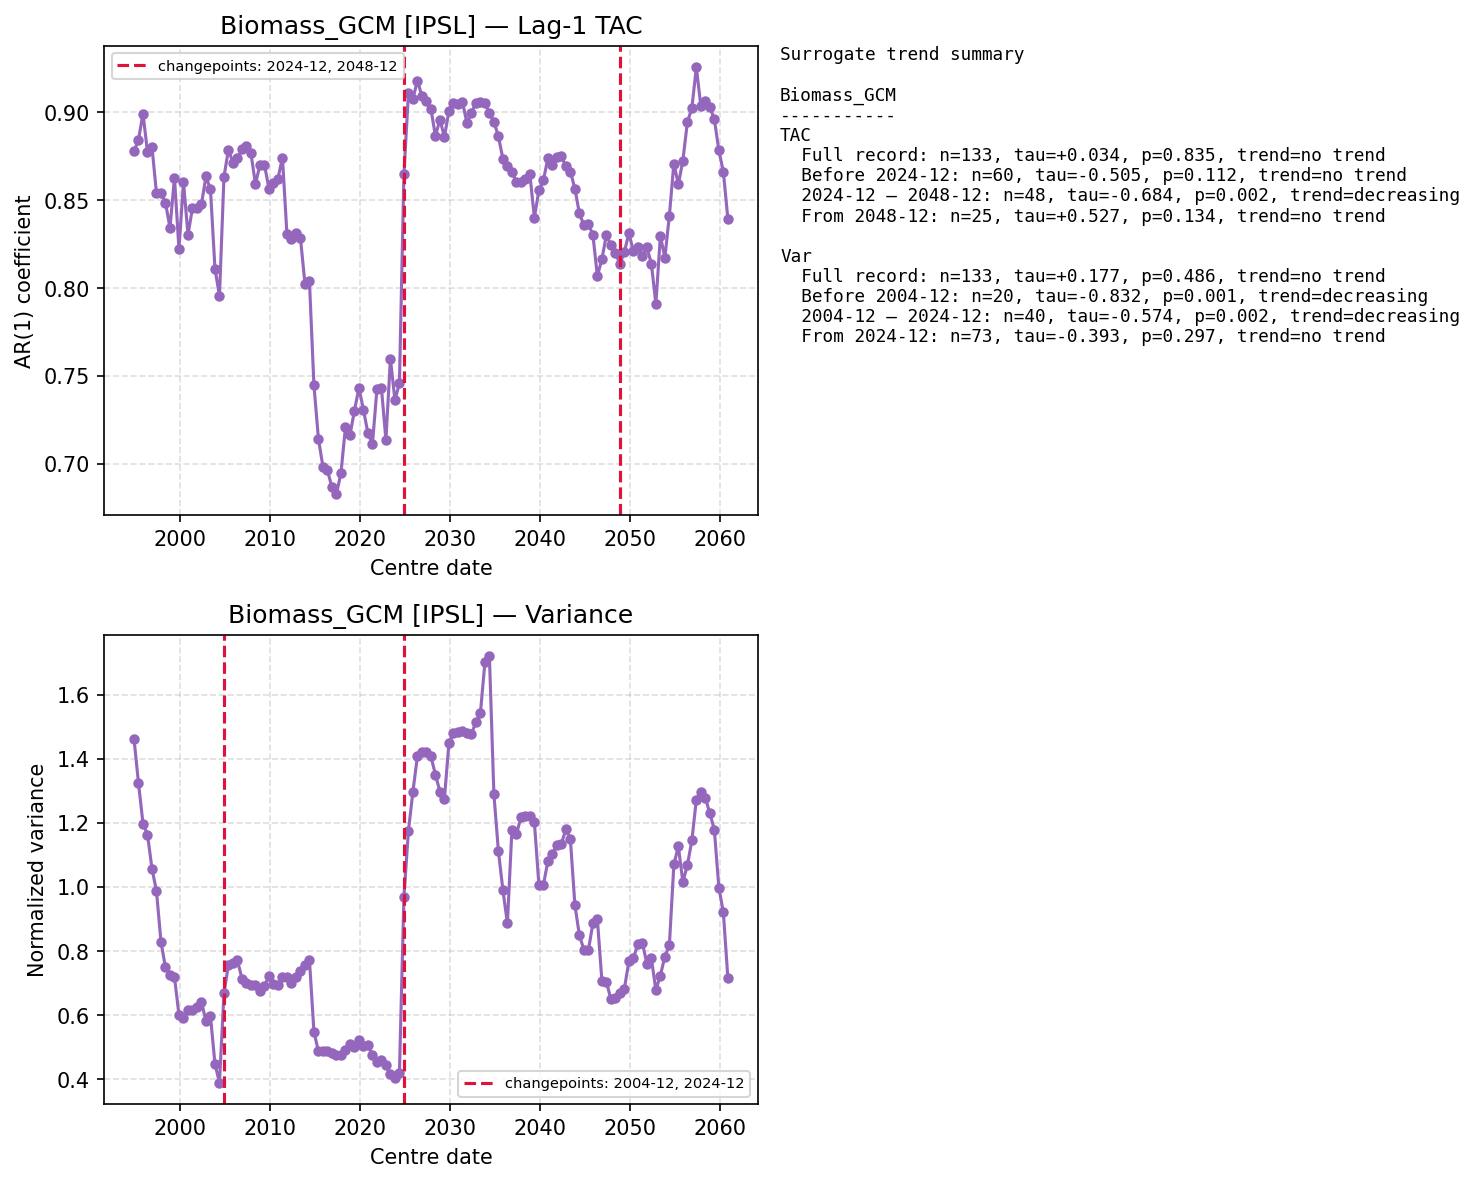

The data file committed next to this chart (first rows):
centre_date, TAC, Var
1994-12-01, 0.8778, 1.462
1995-06-01, 0.8844, 1.325
1995-12-01, 0.8994, 1.198
1996-06-01, 0.8775, 1.163
1996-12-01, 0.8803, 1.057
1997-06-01, 0.8541, 0.987
1997-12-01, 0.8543, 0.8287
1998-06-01, 0.8487, 0.7491
1998-12-01, 0.8343, 0.726
1999-06-01, 0.863, 0.7201
1999-12-01, 0.8222, 0.6009
2000-06-01, 0.8604, 0.5919
2000-12-01, 0.8304, 0.6155
2001-06-01, 0.8456, 0.616
2001-12-01, 0.8455, 0.6261
2002-06-01, 0.8479, 0.6417
2002-12-01, 0.8636, 0.5819
2003-06-01, 0.8562, 0.5978
2003-12-01, 0.8111, 0.4481
2004-06-01, 0.7955, 0.3897
2004-12-01, 0.8635, 0.6692
2005-06-01, 0.8789, 0.7579
2005-12-01, 0.8713, 0.7634
2006-06-01, 0.8738, 0.7715
2006-12-01, 0.8792, 0.7139
2007-06-01, 0.8809, 0.6993
2007-12-01, 0.8767, 0.6955
2008-06-01, 0.8592, 0.6946
2008-12-01, 0.8703, 0.6759
2009-06-01, 0.8703, 0.6917
2009-12-01, 0.8566, 0.7217
2010-06-01, 0.8596, 0.6961
2010-12-01, 0.8623, 0.6938
2011-06-01, 0.8743, 0.7187
2011-12-01, 0.8307, 0.7201
2012-06-01, 0.8278, 0.7021
2012-12-01, 0.8313, 0.7197
2013-06-01, 0.8285, 0.7386
2013-12-01, 0.8025, 0.7554
2014-06-01, 0.804, 0.7721
2014-12-01, 0.7446, 0.5489
2015-06-01, 0.7142, 0.4872
2015-12-01, 0.6983, 0.4893
2016-06-01, 0.6962, 0.4886
2016-12-01, 0.6866, 0.4819
2017-06-01, 0.6828, 0.4777
2017-12-01, 0.6947, 0.4778
2018-06-01, 0.7207, 0.4934
2018-12-01, 0.7162, 0.5094
2019-06-01, 0.7303, 0.5004
2019-12-01, 0.7432, 0.5223
2020-06-01, 0.7308, 0.5051
2020-12-01, 0.7173, 0.5075
2021-06-01, 0.7111, 0.4752
2021-12-01, 0.7424, 0.4554
2022-06-01, 0.743, 0.4604
2022-12-01, 0.7137, 0.444
2023-06-01, 0.7597, 0.4175
2023-12-01, 0.7362, 0.4032
2024-06-01, 0.7457, 0.42
... 73 more rows
